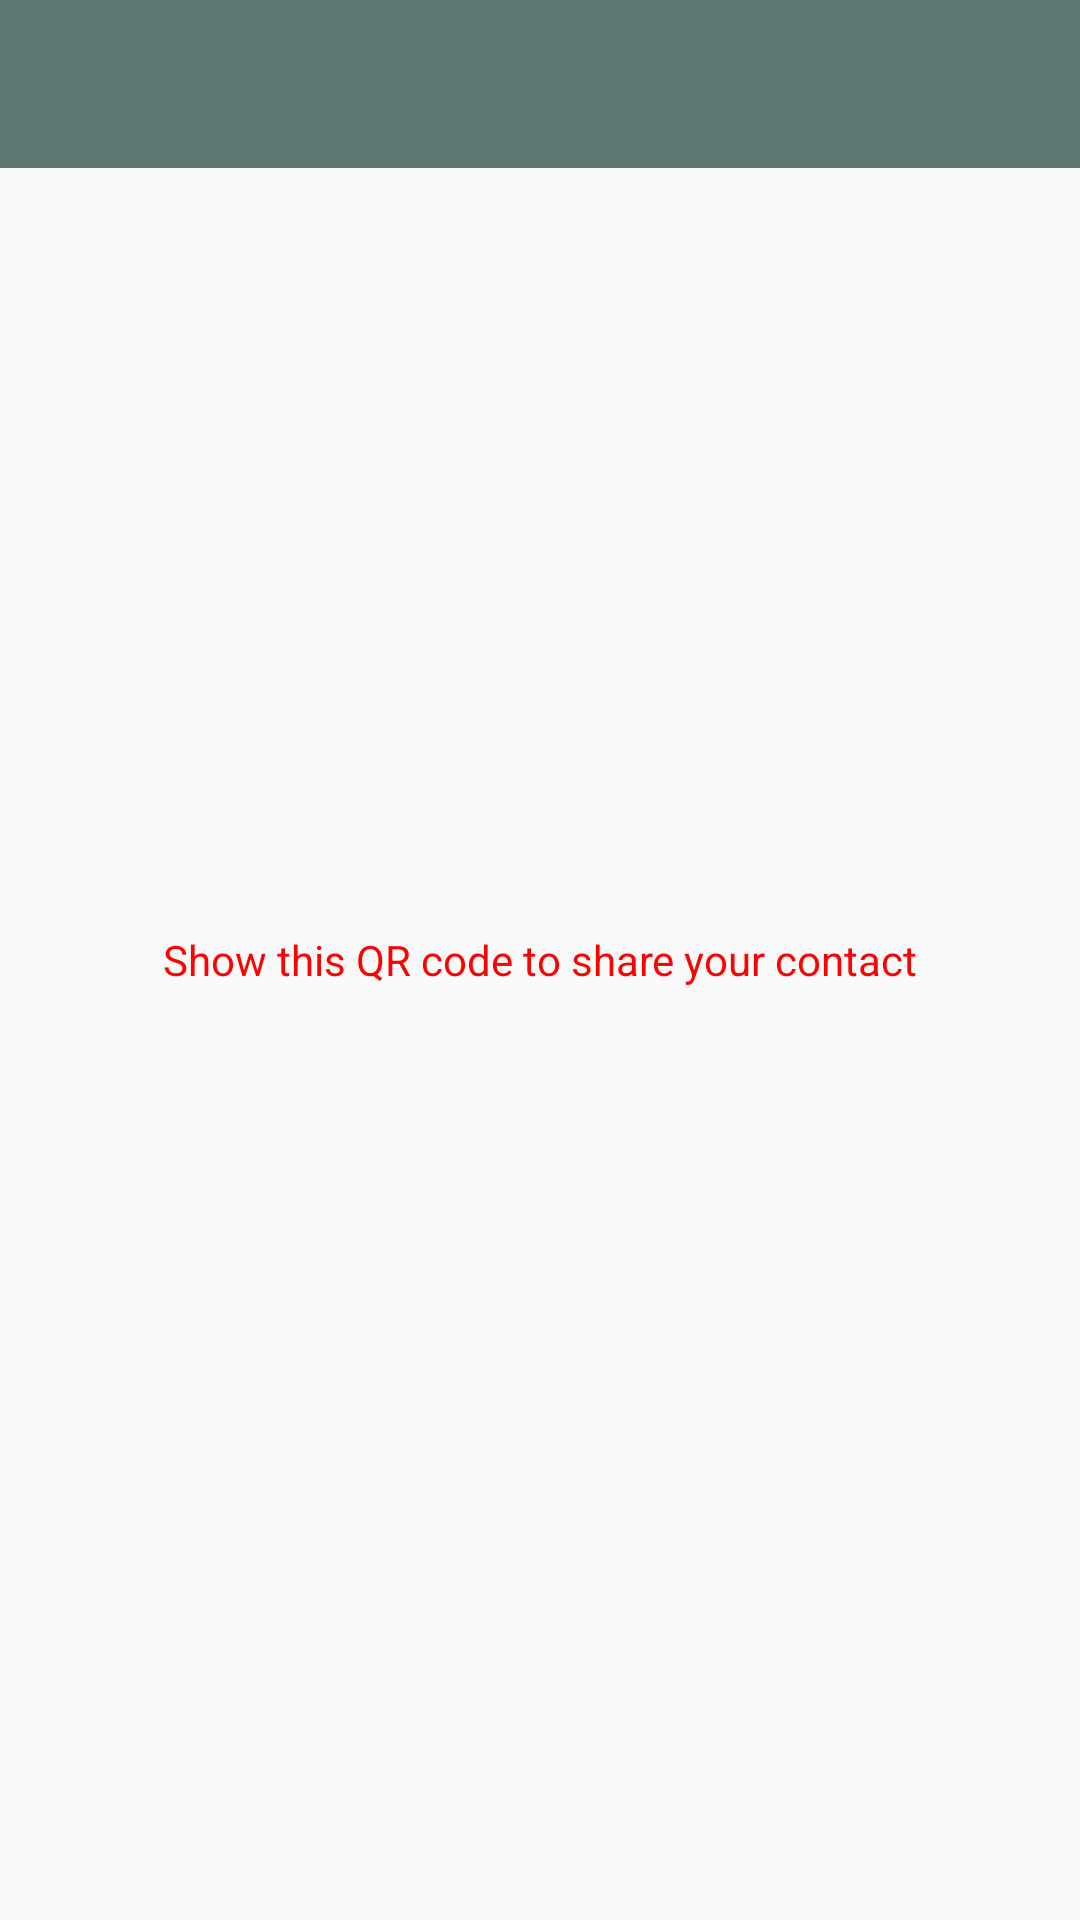

Reconstruct the res/layout file that produces this screen, plus the resources it refers to.
<!-- AndroidManifest.xml: application theme Theme.AppCompat.Light.NoActionBar -->
<!-- res/layout/contact_qr_code.xml -->
<?xml version="1.0" encoding="utf-8"?>
<android.support.constraint.ConstraintLayout
    xmlns:android="http://schemas.android.com/apk/res/android" android:layout_width="match_parent"
    android:layout_height="match_parent">

    <include
        layout="@layout/app_bar"
        android:id="@+id/app_bar">
    </include>
    <LinearLayout
        android:layout_width="match_parent"
        android:layout_height="match_parent"
        android:layout_below="@id/app_bar"
        android:id="@+id/idLLContactQR"
        android:gravity="center"
        android:orientation="vertical">
        <ImageView
            android:layout_width="wrap_content"
            android:layout_height="wrap_content"
            android:id="@+id/idContactQRImage"
            />
        <TextView
            android:layout_width="wrap_content"
            android:layout_height="wrap_content"
            android:text="Show this QR code to share your contact"
            android:textColor="@color/colorRed"/>
    </LinearLayout>

</android.support.constraint.ConstraintLayout>
<!-- res/layout/app_bar.xml (included above) -->
<?xml version="1.0" encoding="utf-8"?>
<android.support.v7.widget.Toolbar xmlns:android="http://schemas.android.com/apk/res/android"
    android:layout_width="match_parent"
    android:layout_height="wrap_content"
    xmlns:app="http://schemas.android.com/apk/res-auto"
    app:theme="@style/CustomToolbarStyle"
    app:popupTheme="@style/CustomPopupStyle"
    app:titleTextAppearance="@style/MyActionBarTitleText"
    >
    

</android.support.v7.widget.Toolbar>
<!-- resources referenced by this layout -->
<resources>
  <color name="colorRed">#ff0000</color>
  <style name="CustomPopupStyle" parent="Theme.AppCompat.Light.NoActionBar">
          <item name="android:background">@color/colorHint</item>
          <item name="overlapAnchor">false</item>
          <item name="android:dropDownVerticalOffset">-4sp</item>
      </style>
  <style name="CustomToolbarStyle" parent="Theme.AppCompat.Light.NoActionBar">
          <item name="android:background">@color/colorWidget</item>
      </style>
  <style name="MyActionBarTitleText" parent="Theme.AppCompat.Light.NoActionBar">
          <item name="android:textColor">#ffffff</item>
          <item name="android:textStyle">bold</item>
          <item name="android:textSize">24sp</item>
      </style>
  <color name="colorHint">#afcbc5</color>
  <color name="colorWidget">#5e7974</color>
</resources>
